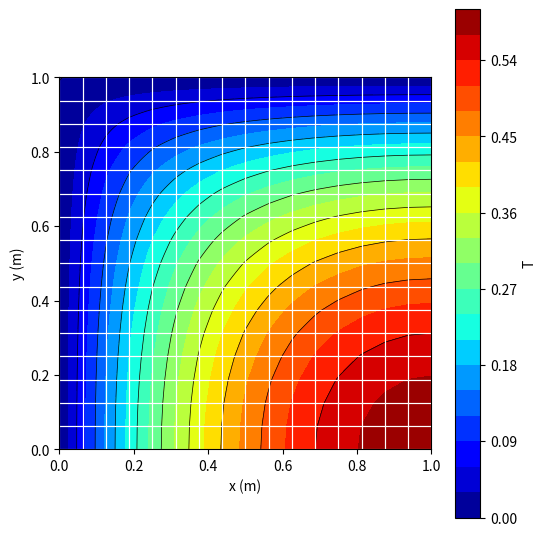

Write the Python code that produced this figure.
"""
SEAA 4243 Finite Element Method - steady 2D heat conduction with 4-node elements
================================================================================

Companion code for the Heat Conduction Explorer (2D Heat Transfer, Part 2).
It follows the seven steps of the course, in the text's notation
(Mohd Yassin et al., MSNM 2020, Chapter 2):

    1-2  mesh of a rectangular plate, L x H, Nx x Ny four-node elements
    5    element matrix [k] from the closed-form s1...s4         text (2.49)
         source loads {q} = t Q ab/4 at each node                text (2.39)
         edge-flux loads {b} = t q_n l/2 at each edge node        text (2.40)
    6    assembly by the connectivity table (scatter-add),
         known temperatures by row-column elimination
    7    solve; heat flows at the fixed nodes (energy balance);
         temperature and heat flux at any point

Mesh and numbering
    Nodes are numbered left to right, then bottom to top, starting at 1 in
    the printout (the text's 2 x 2 mesh: nodes 1-3 along the bottom, 7-9 along
    the top). Element e has local nodes 1-4 anticlockwise from its bottom-left
    corner, e.g. element 1 of the 2 x 2 mesh = global nodes [1 2 5 4].

Units
    Any consistent set; the examples use m, W and degC (or K).
    Q is heat generated per unit VOLUME (W/m3) and is multiplied by t.
    A source given per unit AREA of the plate (W/m2) already contains the
    thickness: use t = 1 and Q = that value.
    q_n is the INWARD boundary flux (W/m2); an insulated edge has q_n = 0.

Run
    python fe_heat_q4.py
        reproduces the text's worked example (Sec. 2.3), its energy balance
        and mesh study, and the 2 x 2 plate with an inward flux; saves a
        contour plot if matplotlib is installed.

Use for your own problem: edit the block at the bottom, or
    from fe_heat_q4 import solve_plate, temperature_at
    res = solve_plate(L=4, H=2, Nx=4, Ny=2, kx=10, ky=10,
                      edges={"left": ("T", 50), "right": ("flux", 200),
                             "top": ("insulated",), "bottom": ("insulated",)},
                      Q=lambda xc, yc: 100 if xc < 1 else 0)  # source in the first column only
    print(res["K"])                     # compare with your hand assembly
    print(temperature_at(res, 1.4, 0.7))

A hand calculation is still a hand calculation: use this script to check your
matrices and numbers, and show the steps yourself.

Requires Python 3.8+ and numpy; matplotlib only for the plot.
Course SEAA 4243, Faculty of Civil Engineering, Universiti Teknologi Malaysia.
Code: MIT licence.
"""
import numpy as np


# ---------------------------------------------------------------------------
# Step 5: element matrix and loads
# ---------------------------------------------------------------------------
def s_values(a, b, kx, ky):
    """The four distinct entries of [k] for an a x b rectangle, text (2.49)."""
    s1 = b * kx / (3 * a) + a * ky / (3 * b)
    s2 = -b * kx / (3 * a) + a * ky / (6 * b)
    s3 = -b * kx / (6 * a) - a * ky / (6 * b)
    s4 = b * kx / (6 * a) - a * ky / (3 * b)
    return s1, s2, s3, s4


def element_matrix(a, b, kx, ky, t=1.0):
    """Conductance matrix [k] (4 x 4, W/K). Every row adds up to zero."""
    s1, s2, s3, s4 = s_values(a, b, kx, ky)
    return t * np.array([[s1, s2, s3, s4],
                         [s2, s1, s4, s3],
                         [s3, s4, s1, s2],
                         [s4, s3, s2, s1]])


# ---------------------------------------------------------------------------
# Steps 1-2: mesh
# ---------------------------------------------------------------------------
def mesh(L, H, Nx, Ny):
    """Node coordinates (n x 2) and connectivity (ne x 4, 0-based) of a structured mesh."""
    a, b = L / Nx, H / Ny
    nodes = np.array([(i * a, j * b) for j in range(Ny + 1) for i in range(Nx + 1)], dtype=float)
    conn = []
    for j in range(Ny):
        for i in range(Nx):
            n1 = j * (Nx + 1) + i
            conn.append([n1, n1 + 1, n1 + Nx + 2, n1 + Nx + 1])
    return a, b, nodes, np.array(conn, dtype=int)


def edge_nodes(nodes, L, H, edge, tol=1e-9):
    """Indices of the nodes on one edge of the plate, ordered along it."""
    x, y = nodes[:, 0], nodes[:, 1]
    if edge == "bottom":
        idx = np.where(abs(y) < tol)[0]; key = x
    elif edge == "top":
        idx = np.where(abs(y - H) < tol)[0]; key = x
    elif edge == "left":
        idx = np.where(abs(x) < tol)[0]; key = y
    elif edge == "right":
        idx = np.where(abs(x - L) < tol)[0]; key = y
    else:
        raise ValueError("edge must be bottom, right, top or left")
    return idx[np.argsort(key[idx])]


# ---------------------------------------------------------------------------
# Steps 5-7: assemble, impose, solve, post-process
# ---------------------------------------------------------------------------
def solve_plate(L, H, Nx, Ny, kx, ky=None, edges=None, Q=0.0, t=1.0):
    """Solve a rectangular plate.

    edges: dict with keys "bottom", "right", "top", "left"; each value is
           ("T", value)  prescribed temperature (essential)
           ("flux", qn)  inward heat flux, W/m2 (natural)
           ("insulated",) zero flux (natural; nothing to do)
           A corner shared by two prescribed edges takes the value of the
           first in the order top, left, right, bottom.
    Q:     heat generated per unit volume, a number or a function Q(xc, yc)
           of the element centroid (for a source on some elements only).
    Returns a dict with the mesh, [K], {R}, the temperatures and the heat
    flows at the fixed nodes.
    """
    ky = kx if ky is None else ky
    edges = edges or {}
    a, b, nodes, conn = mesh(L, H, Nx, Ny)
    n = len(nodes)
    K = np.zeros((n, n))
    R = np.zeros(n)
    k = element_matrix(a, b, kx, ky, t)
    generated = 0.0
    for e, c in enumerate(conn):
        K[np.ix_(c, c)] += k                                   # scatter-add
        xc, yc = nodes[c].mean(axis=0)
        Qe = Q(xc, yc) if callable(Q) else Q
        R[c] += t * Qe * a * b / 4                             # {q}: equal shares
        generated += t * Qe * a * b
    flux_in = 0.0
    for name, bc in edges.items():
        if bc[0] == "flux":
            ids = edge_nodes(nodes, L, H, name)
            h = b if name in ("left", "right") else a
            for i0, i1 in zip(ids[:-1], ids[1:]):
                R[i0] += t * bc[1] * h / 2                     # {b}: half to each node of the side
                R[i1] += t * bc[1] * h / 2
                flux_in += t * bc[1] * h
    fixed = {}
    for name in ("top", "left", "right", "bottom"):
        bc = edges.get(name, ("insulated",))
        if bc[0] == "T":
            for i in edge_nodes(nodes, L, H, name):
                fixed.setdefault(int(i), float(bc[1]))
    if not fixed:
        raise ValueError("No edge has a prescribed temperature: [K] is singular "
                         "(the temperature level is undetermined).")
    known = np.array(sorted(fixed))
    Tbar = np.array([fixed[i] for i in known])
    free = np.setdiff1d(np.arange(n), known)
    T = np.zeros(n)
    T[known] = Tbar
    # row-column elimination: move K(:, known) * Tbar to the right, keep the free rows
    rhs = R[free] - K[np.ix_(free, known)] @ Tbar
    T[free] = np.linalg.solve(K[np.ix_(free, free)], rhs)
    heat = K[known] @ T - R[known]          # struck rows: heat supplied (+) or removed (-) there
    return dict(L=L, H=H, Nx=Nx, Ny=Ny, a=a, b=b, kx=kx, ky=ky, t=t, nodes=nodes, conn=conn,
                K=K, R=R, T=T, known=known, free=free, heat=heat,
                generated=generated, flux_in=flux_in)


def locate(res, x, y):
    """Element containing the global point (x, y), and the local coordinates there."""
    a, b = res["a"], res["b"]
    i = min(res["Nx"] - 1, max(0, int(np.floor(x / a + 1e-12))))
    j = min(res["Ny"] - 1, max(0, int(np.floor(y / b + 1e-12))))
    e = j * res["Nx"] + i
    x1, y1 = res["nodes"][res["conn"][e][0]]
    return e, x - x1, y - y1


def temperature_at(res, x, y):
    """T and the heat flux (qx, qy) at a global point, from the element that contains it."""
    a, b = res["a"], res["b"]
    e, xl, yl = locate(res, x, y)
    Te = res["T"][res["conn"][e]]                       # nodal values in LOCAL order
    N = np.array([(a - xl) * (b - yl), xl * (b - yl), xl * yl, yl * (a - xl)]) / (a * b)
    dN = np.array([[-(b - yl), (b - yl), yl, -yl],
                   [-(a - xl), -xl, xl, (a - xl)]]) / (a * b)
    g = dN @ Te
    return dict(element=e + 1, local=(xl, yl), N=N, T=float(N @ Te),
                qx=float(-res["kx"] * g[0]), qy=float(-res["ky"] * g[1]))


def print_matrix(M, scale=1.0, name="[K]"):
    with np.printoptions(precision=3, suppress=True, linewidth=160):
        print(f"{name}" + (f" / {scale:g}" if scale != 1 else "") + " =")
        print(M / scale)


def plot_temperature(res, filename="temperature.png"):
    try:
        import matplotlib.pyplot as plt
    except ImportError:
        print("matplotlib is not installed: skipping the plot")
        return None
    xs = np.linspace(0, res["L"], 121)
    ys = np.linspace(0, res["H"], max(31, int(121 * res["H"] / res["L"])))
    X, Y = np.meshgrid(xs, ys)
    Z = np.vectorize(lambda x, y: temperature_at(res, x, y)["T"])(X, Y)
    fig, ax = plt.subplots(figsize=(6, 6 * res["H"] / res["L"] + 0.6))
    cf = ax.contourf(X, Y, Z, levels=21, cmap="jet")
    ax.contour(X, Y, Z, levels=10, colors="k", linewidths=0.5)
    for c in res["conn"]:
        p = res["nodes"][list(c) + [c[0]]]
        ax.plot(p[:, 0], p[:, 1], color="w", lw=0.8)
    ax.set_aspect("equal"); ax.set_xlabel("x (m)"); ax.set_ylabel("y (m)")
    fig.colorbar(cf, ax=ax, label="T")
    fig.savefig(filename, dpi=150, bbox_inches="tight")
    plt.close(fig)
    print("saved", filename)
    return filename


# ---------------------------------------------------------------------------
# Course examples
# ---------------------------------------------------------------------------
if __name__ == "__main__":
    # The text's worked example (Sec. 2.3): 1 m square, Q = 600 W/m3, k = 300,
    # top and left edges at 0 degC, right and bottom insulated, unit thickness.
    book = {"top": ("T", 0.0), "left": ("T", 0.0), "right": ("insulated",), "bottom": ("insulated",)}
    res = solve_plate(1, 1, 2, 2, 300, edges=book, Q=600)
    print("Text Sec. 2.3, 2 x 2 mesh")
    print("  element s1..s4 =", np.round(s_values(0.5, 0.5, 300, 300), 3), " (expected 200 -50 -100 -50)")
    print_matrix(res["K"], name="  [K]")
    print("  {R} =", res["R"])
    T = res["T"]
    print(f"  T2 = T6 = {T[1]:.4f}, T3 = {T[2]:.4f}, T5 = {T[4]:.4f} degC  (text (2.55): 0.4821, 0.6214, 0.3857)")
    print("  heat at fixed nodes", [int(i) + 1 for i in res["known"]], "=", np.round(res["heat"], 2), "W")
    print(f"  energy balance: generated {res['generated']:.1f} W, removed {-res['heat'].sum():.1f} W")
    p = temperature_at(res, 0.3, 0.2)
    print(f"  T(0.3, 0.2) = {p['T']:.4f} degC in element {p['element']}  (Activity 6: 0.266)")
    p = temperature_at(res, 0.75, 0.25)
    print(f"  flux at the centroid of element 2 = ({p['qx']:.1f}, {p['qy']:.1f}) W/m2  (-70.5, +70.5)")

    print("\nMesh study, T at the corner (1, 0); exact 0.5894 degC")
    prev = None
    for n in (1, 2, 4, 8, 16, 32):
        r = solve_plate(1, 1, n, n, 300, edges=book, Q=600)
        tc = temperature_at(r, 1.0, 0.0)["T"]
        change = "" if prev is None else f"  change {100 * (tc - prev) / tc:+.2f} %"
        print(f"  {n:2d} x {n:<2d}  T = {tc:.4f}{change}")
        prev = tc

    # Companion Example 8.6 (textbook Exercise 2.4): 0.05 m square, t = 0.005 m, k = 450,
    # left side at 400 K, inward flux 1e6 W/m2 on the right, top and bottom insulated.
    res2 = solve_plate(0.05, 0.05, 2, 2, 450, t=0.005,
                       edges={"left": ("T", 400), "right": ("flux", 1e6), "top": ("insulated",), "bottom": ("insulated",)})
    print("\nPlate with an inward flux, 2 x 2 mesh")
    print(f"  T5 = {res2['T'][4]:.2f} K, T6 = {res2['T'][5]:.2f} K  (expected 455.56, 511.11)")
    print("  heat at nodes 1, 4, 7 =", np.round(res2["heat"], 2), "W; flux in =", res2["flux_in"], "W")

    plot_temperature(solve_plate(1, 1, 16, 16, 300, edges=book, Q=600), "temperature_16x16.png")

    # ---- your problem: edit and run -------------------------------------
    # mine = solve_plate(L=..., H=..., Nx=..., Ny=..., kx=..., edges={...}, Q=..., t=...)
    # print_matrix(mine["K"], scale=1.0)
    # print(mine["T"])
    # print(temperature_at(mine, x, y))
